Dataset: data (GitHub, ZiyiWang58/casa0018). Classes: can, plastic bottle, used tissue.

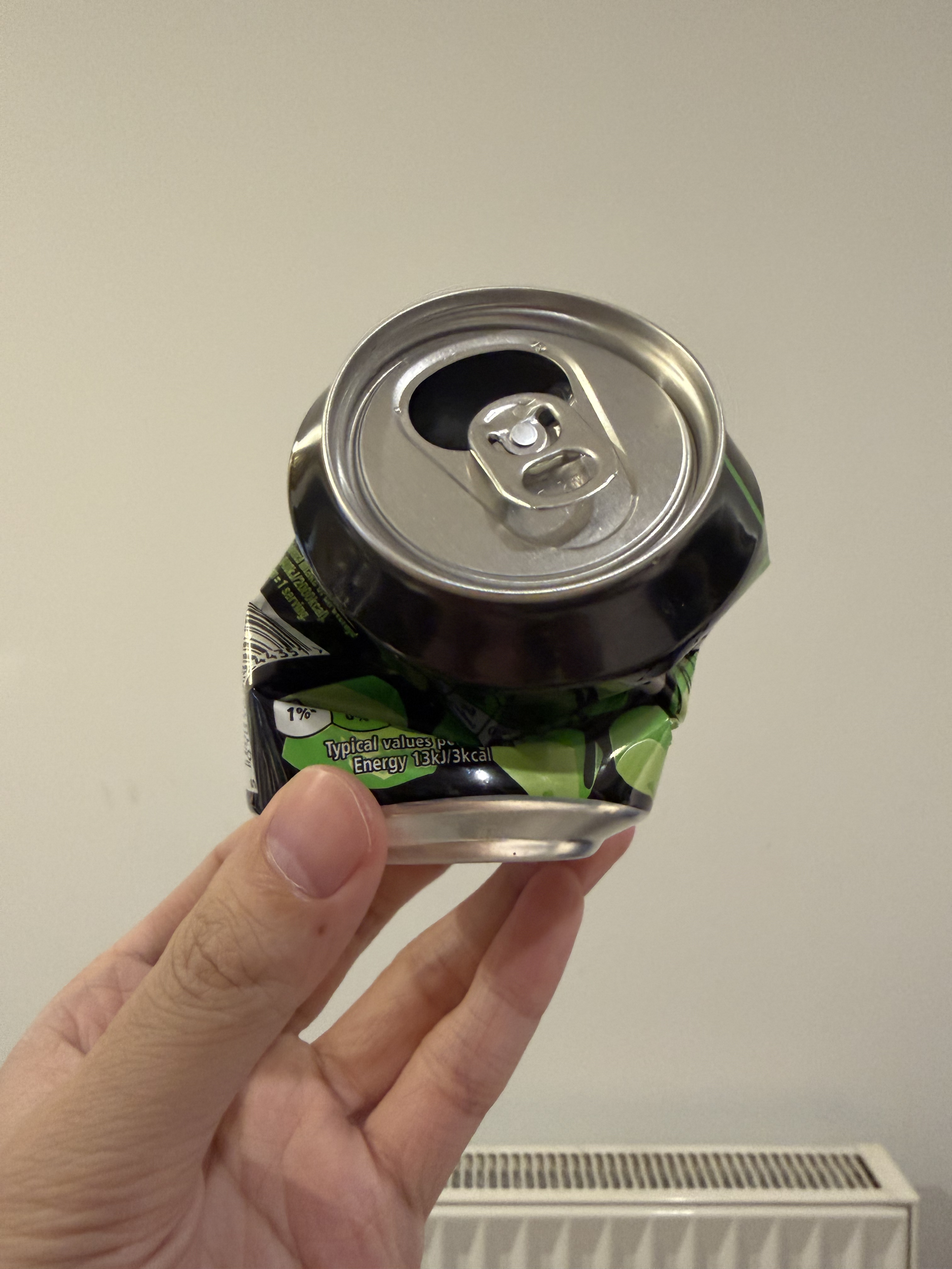
Label: can

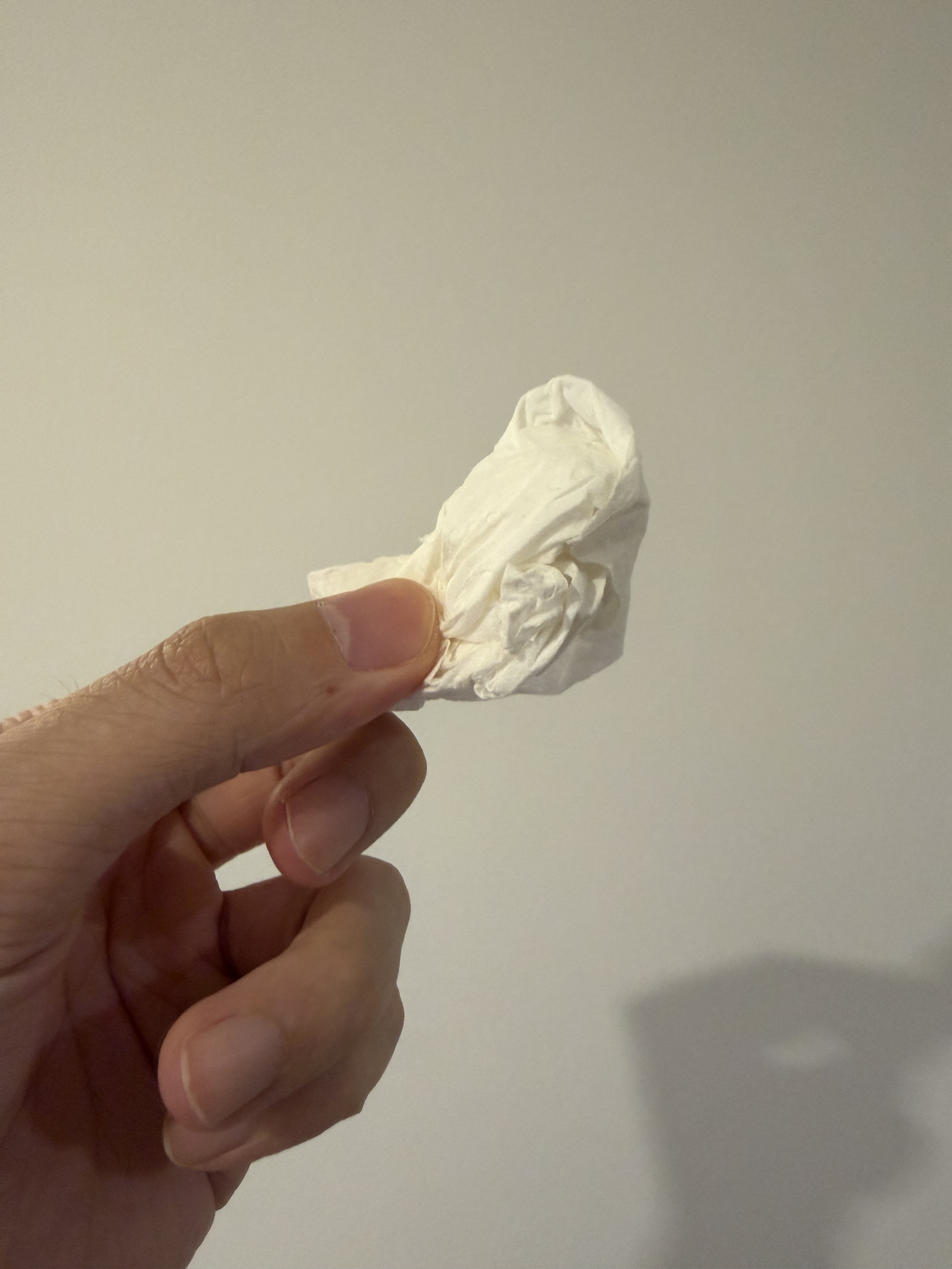
Label: used tissue

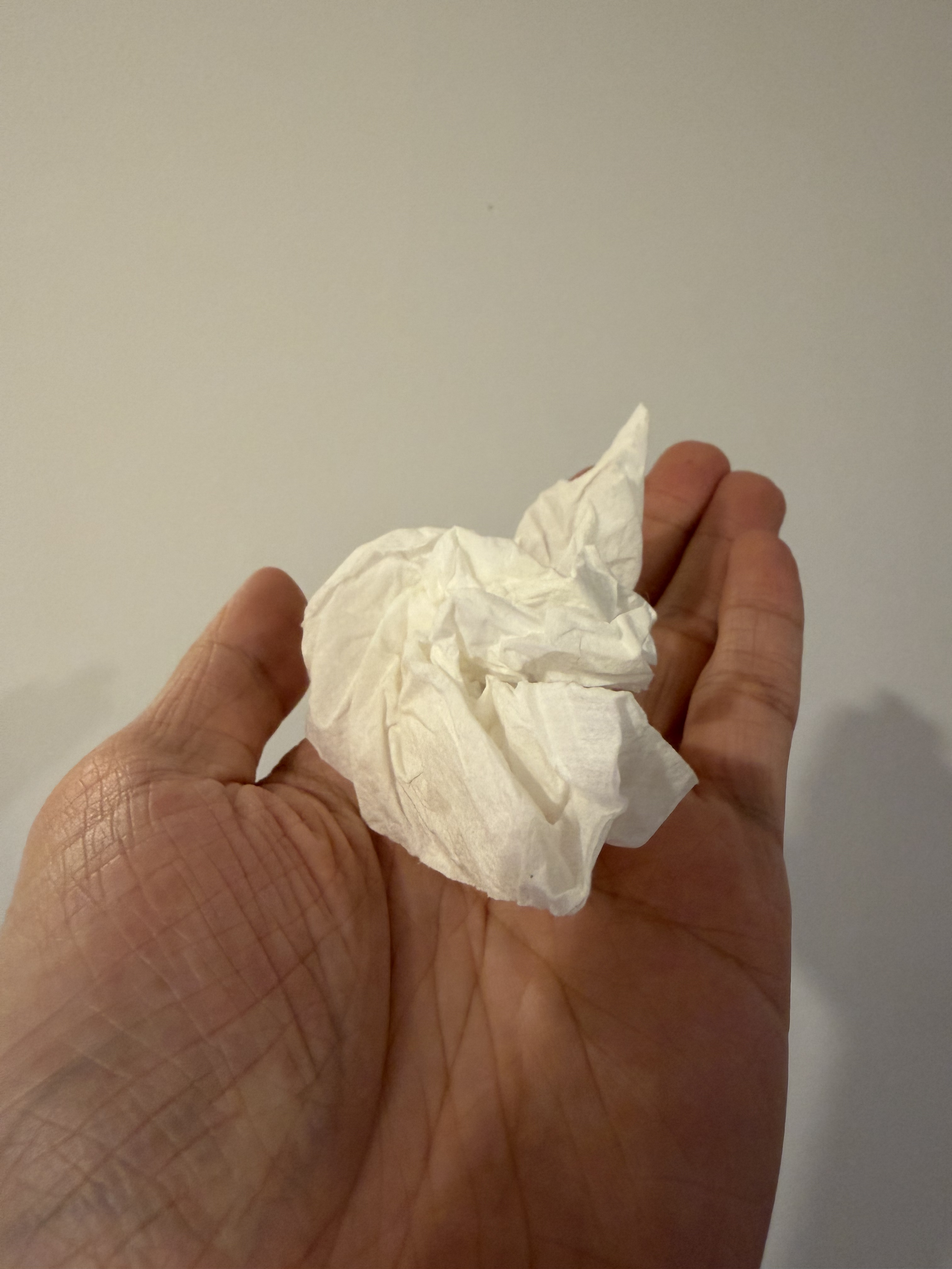
Label: used tissue

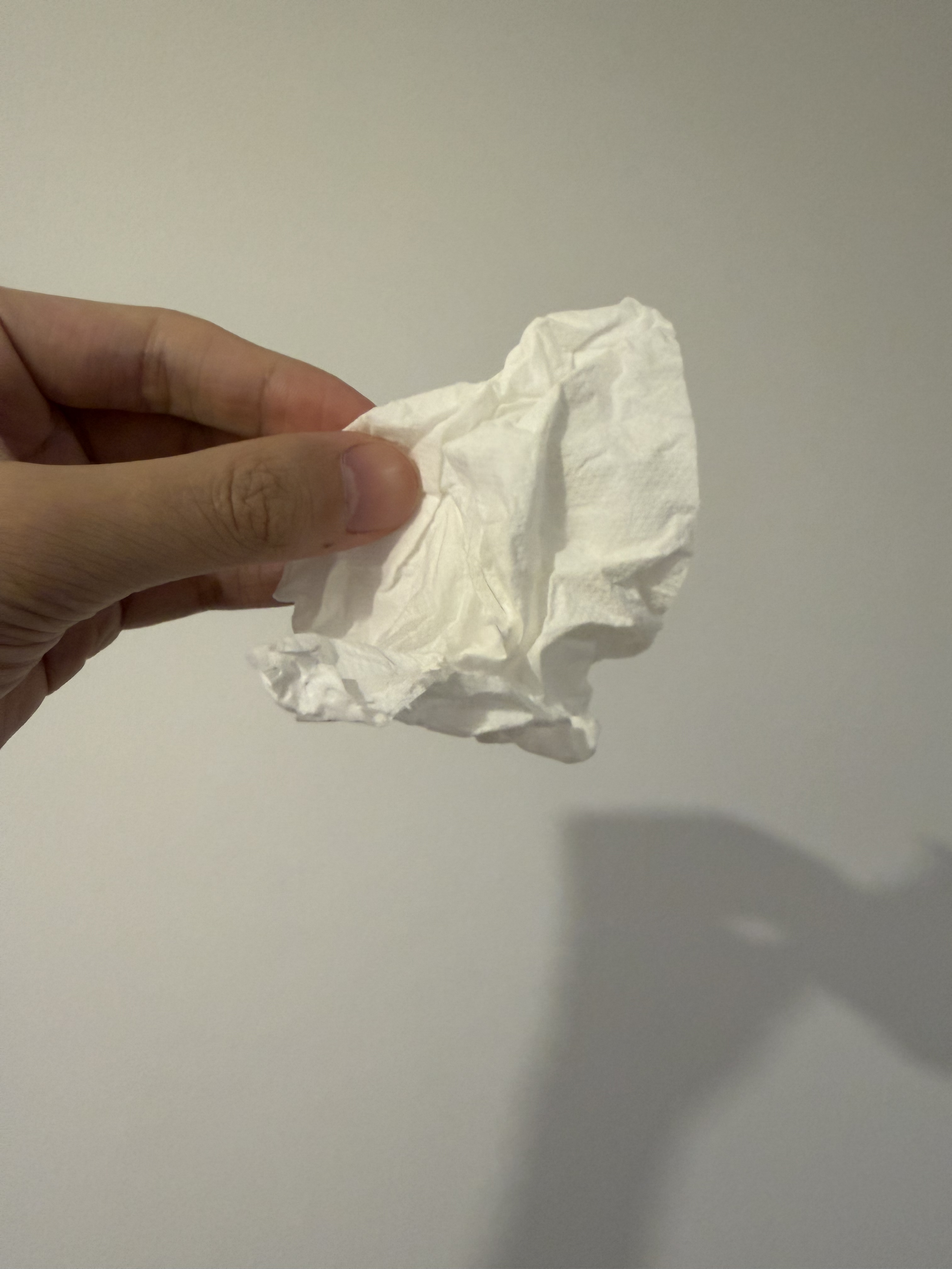
Label: used tissue

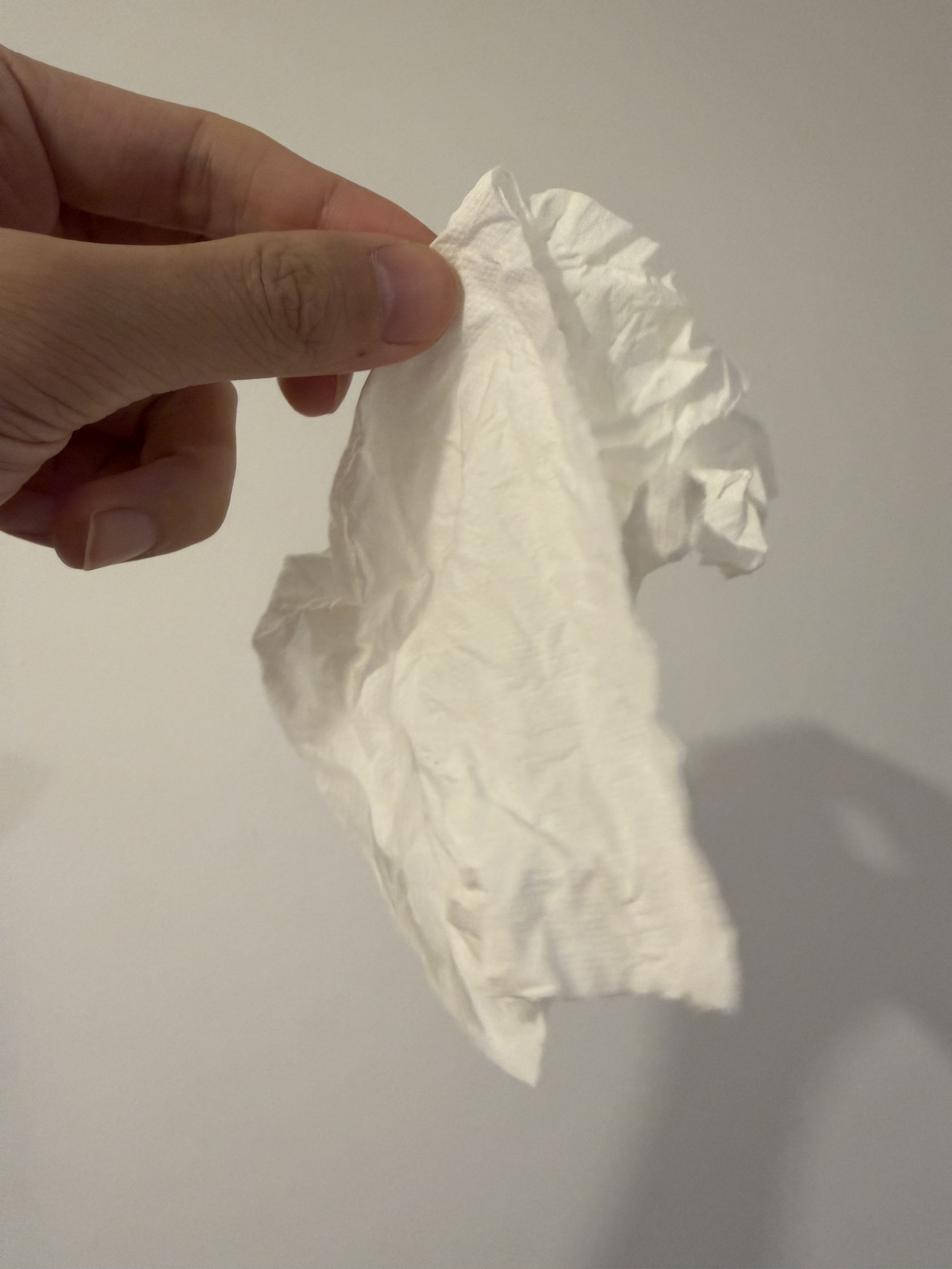
Label: used tissue

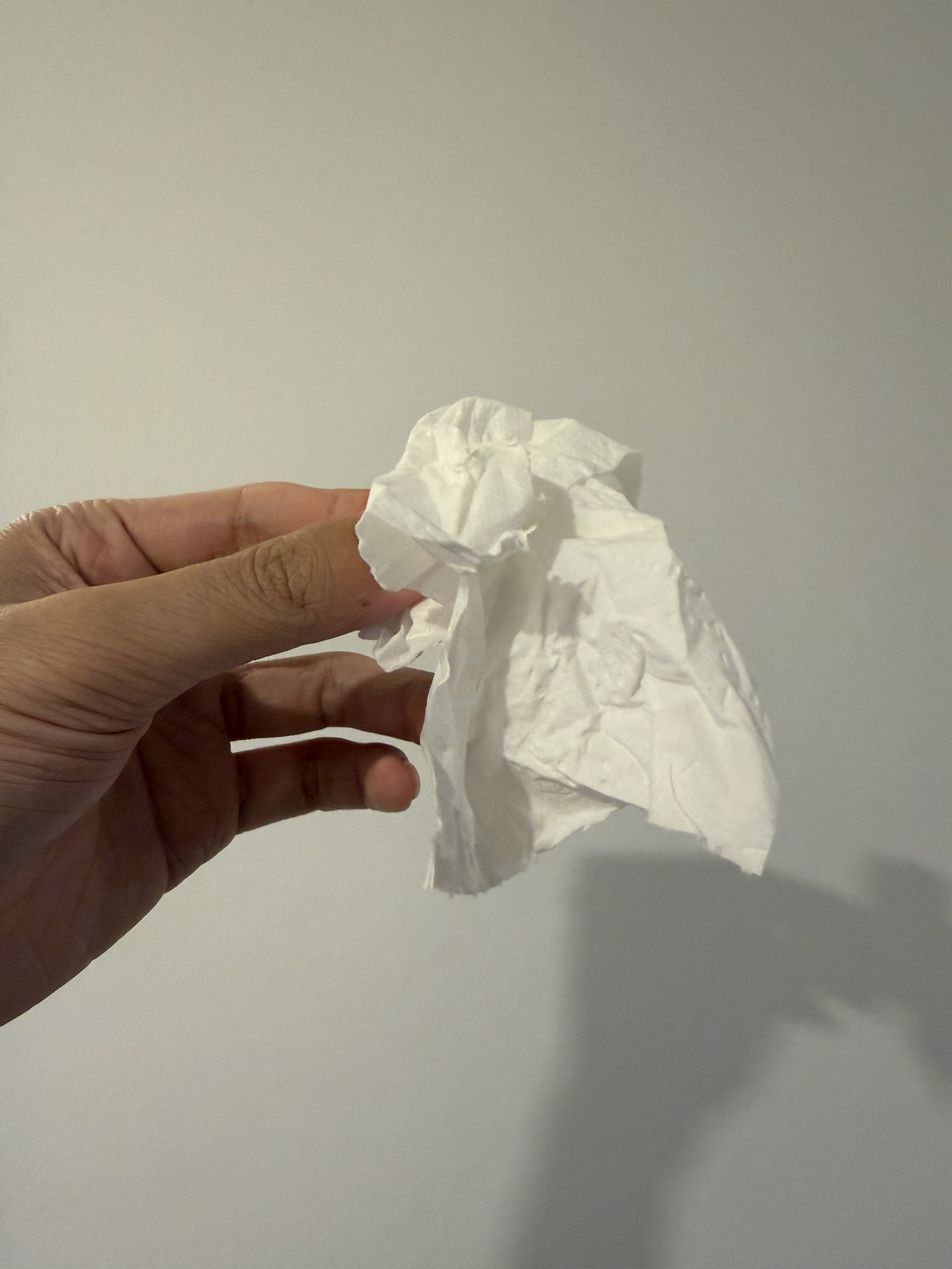
Label: used tissue
